The GitHub repository teukumunawark/Coffee-Bean-Prediction-Api contains a labelled image folder "data" with 4 categories: defect, longberry, peaberry, premium. Examples follow, each with its label.

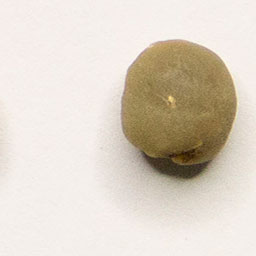
Label: peaberry

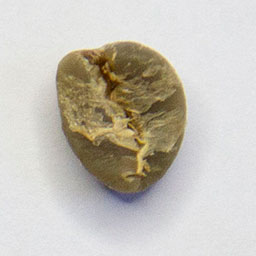
Label: premium

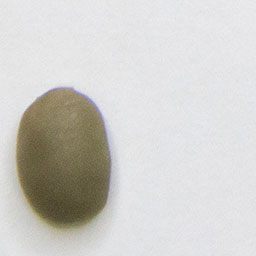
Label: premium

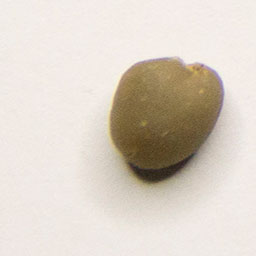
Label: peaberry

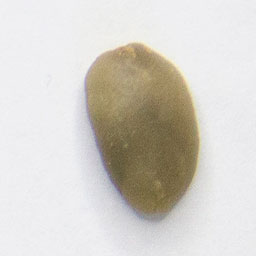
Label: longberry

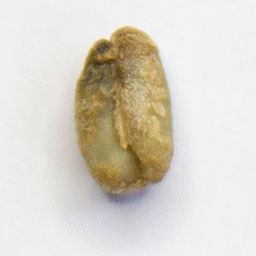
Label: defect
